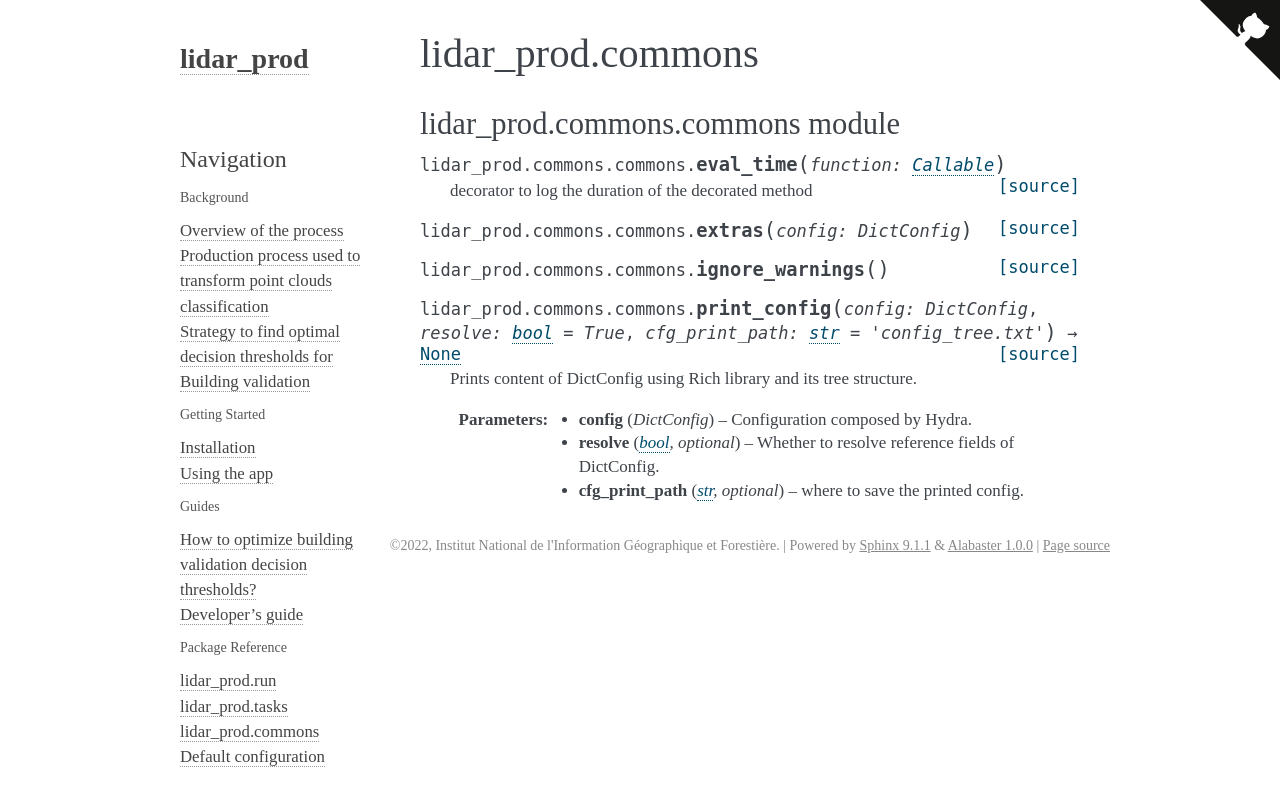

repository: IGNF/lidar-prod · page: apidoc/lidar_prod.commons.html · generator: sphinx

lidar\_prod.commons
===========================


lidar\_prod.commons.commons module
----------------------------------

.. automodule:: lidar_prod.commons.commons
   :members:
   :undoc-members:
   :show-inheritance:
